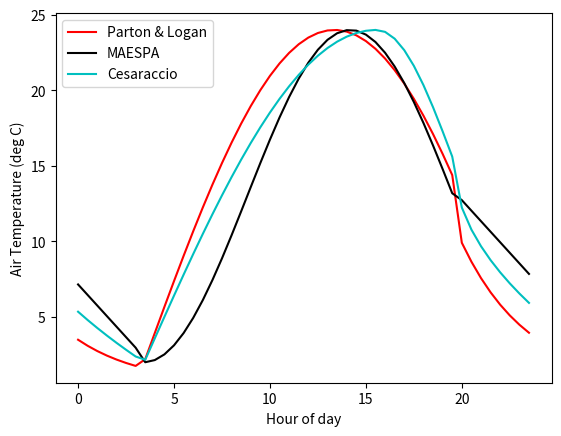

Write the Python code that produced this figure.
##/usr/bin/env python
"""
AWAP weather generator functions
- testing before writing them in C for GDAY
"""

import sys
import numpy as np
import matplotlib.pyplot as plt
from math import pi, cos, sin, exp, sqrt, acos, asin, tan
import random

class WeatherGenerator(object):

    def __init__(self, lat, lon):

        # conversion from SW (MJ m-2 d-1) to PAR (MJ m-2 d-1)
        self.SW_2_PAR_MJ = 0.5

        # conversion from SW (W m-2) to PAR (umol m-s s-1)
        self.SW_2_PAR = 2.3
        self.PAR_2_SW = 1.0 / self.SW_2_PAR
        self.J_TO_MJ = 1E-6
        self.SEC_2_DAY = 86400.0
        self.MJ_TO_J = 1E6
        self.DAY_2_SEC = 1.0 / self.SEC_2_DAY
        self.SEC_2_HLFHR = 1800.0
        self.HLFHR_2_SEC = 1.0 / self.SEC_2_HLFHR
        self.J_TO_UMOL = 4.57
        self.UMOL_TO_J = 1.0 / self.J_TO_UMOL
        self.UMOLPERJ = 4.57     # Conversion from J to umol quanta
        self.PiBy2    = 1.57079632
        self.lat = lat
        self.lon = lon

    def maestra_diurnal_func(self, doy, tmin, tmax):
        """ Not sure where this function original comes from... """
        tav = (tmax + tmin) / 2.0
        tampl = (tmax - tmin) / 2.0

        dayl = self.calc_day_length(doy, 365) * 2.

        tday = np.zeros(48)
        for i in range(1, 48+1):
            hrtime = i - 0.5
            time = i + dayl * 0.5 - 48.0 / 2.0
            if time < 0.0 or time > dayl:
                if time < 0.0:
                    hrtime += 48

                arg1 = tav
                arg2 = (tav - tmin) * (hrtime - dayl * 0.5 - (48.0 / 2.0))
                arg3 = 48.0 - dayl

                tday[i-1] = arg1 - arg2 / arg3
            else:
                tday[i-1] = tav - tampl * cos(1.5 * pi * time / dayl)

        return (tday)

    def estimate_diurnal_temp(self, doy, tmin, tmax):
        """
        Calculate diurnal temperature following Parton and Logan
        the day is divided into two segments and using a truncated sine wave
        in the daylight and an exponential decrease in temperature
        at night.
        TO DO:
        - Hours between 00:00 and sunrise should be modelled using the previous
        days information.
        Arguments:
        ----------
        tmin : double
             day minimum temp (deg C)
        tmax : float
             day maximum temp (deg C)
        References:
        ----------
        * Parton and Logan (1981) A model for dirunal variation in soil and
          air temperature. Agricultural Meteorology, 23, 205--216.
        * Kimball and Bellamy (1986) Energy in Agriculture, 5, 185-197.
        """
        # 1.5 m air temperature values from Parton and Logan, table 1
        a = 1.86
        b = 2.2     # nighttime coeffcient
        c = -0.17   # lag of the min temp from the time of runrise

        day_length = self.calc_day_length(doy, 365)

        night_length = 24 - day_length

        sunrise = 12.0 - day_length / 2.0 + c
        sunset = 12.0 + day_length / 2.0

        # temperature at sunset
        m = sunset - sunrise + c
        tset = (tmax - tmin) * sin(pi * m / (day_length + 2.0 * a)) + tmin

        tday = np.zeros(48)
        for i in range(1, 48+1):
            hour = i / 2.0

            # hour - time of the minimum temperature (accounting for lag time)
            m = hour - sunrise + c
            if hour >= sunrise and hour <= sunset:
                tday[i-1] = tmin + (tmax - tmin) * \
                          sin((pi * m) / (day_length + 2.0 * a))
            else:
                if hour > sunset:
                    n = hour - sunset
                elif hour < sunrise:
                    n = (24.0 + hour) - sunset

                d = (tset - tmin) / (exp(b) - 1.0)

                # includes missing displacement to allow T to reach Tmin, this
                # removes a discontinuity in the original Parton and Logan eqn.
                # See Kimball and Bellamy (1986) Energy in Agriculture, 5,
                # 185-197
                tday[i-1] = (tmin -d) + (tset - tmin - d) * \
                          exp(-b * n / (night_length + c))

        return (tday)

    def estimate_diurnal_temp_cable(self, doy, tmin, tmax, tminnext, tmaxprev):
        # -----------
        # Temperature
        # -----------
        # These are parameters required for the calculation of temperature according to
        # Cesaraccio et al 2001 for sunrise-to-sunrise-next-day. Because we are calculating temp for
        # midnight-to-midnight, we need to calculate midnight-to-sunrise temps using data for the
        # previous day (-24h), hence the extra parameters denoted by *'s below which are not
        # mentioned per se in Cesaraccio. Cesaraccio symbology for incoming met data is included
        # here as comments for completeness:
        #    Sym in Cesaraccio et al 2001
        # TempMinDay                                                        Tn
        # TempMaxDay                                                        Tx
        # TempMinDayNext                                                    Tp
        # TempMaxDayPrev

        LatRad  = self.lat*pi/180.0                 # latitude in radians
        YearRad = 2.0*pi*(doy-1)/365.0              # day of year in radians
        DecRad = 0.006918 - 0.399912*cos(YearRad) + 0.070257*sin(YearRad)   \
               - 0.006758*cos(2.0*YearRad) + 0.000907*sin(2.0*YearRad)      \
               - 0.002697*cos(3.0*YearRad) + 0.001480*sin(3.0*YearRad)
        TanTan = -tan(LatRad)*tan(DecRad)
        HDLRad = acos(TanTan)
        DayLength = 24.0*2.0*HDLRad / (2.0*pi)

        TimeSunrise = (acos(min(tan(LatRad)*tan(DecRad),0.9999)))*12./pi  # Hn
        TimeSunset  = TimeSunrise + DayLength                             # Ho
        TimeMaxTemp = TimeSunset - min(4.,( DayLength * 0.4))             # Hx

        TimeSunsetPrev    = TimeSunset - 24.     # * Ho-24h (a negative hour)
        TimeSunriseNext   = TimeSunrise + 24.    # Hp
        TempSunset        = tmax - (0.39 * (tmax - tminnext))  # To
        TempSunsetPrev    = tmaxprev - (0.39 * (tmaxprev - tmin))  # * To-24h
        TempRangeDay      = tmax - tmin                     # alpha = Tx-Tn
        TempRangeAft      = tmax - TempSunset               # R = Tx-To
        TempNightRate     = (tminnext - TempSunset)/ \
                            sqrt(TimeSunriseNext-TimeSunset)   # b = (Tp-To)/sqrt(Hp-Ho)
        TempNightRatePrev = (tmin - TempSunsetPrev)/ \
                            sqrt(TimeSunrise-TimeSunsetPrev)
        # * b-24h = (Tn-(To-24h))/sqrt(Hn-(Ho-24h))

        # -----------
        # Temperature # Tair/GSWP3.BC.Tair.3hrMap
        # -----------
        # Calculate temperature according to Cesaraccio et al 2001, including midnight to
        # sunrise period using previous days info, and ignoring the period from after the
        # following midnight to sunrise the next day, normally calculated by Cesaraccio.

        tday = np.zeros(48)
        for i in range(1, 48+1):
            hour = i / 2.0
            if hour <= TimeSunrise :  # Midnight to sunrise
                tday[i-1] = TempSunsetPrev + TempNightRatePrev * \
                            sqrt(hour - TimeSunsetPrev)
            elif hour > TimeSunrise and hour <= TimeMaxTemp: # Sunrise to time of maximum temperature
                tday[i-1] = tmin + TempRangeDay * sin(((hour - TimeSunrise)/ \
                            (TimeMaxTemp-TimeSunrise))*self.PiBy2 )
            elif hour > TimeMaxTemp and hour <= TimeSunset: # Time of maximum temperature to sunset
                tday[i-1] = TempSunset + TempRangeAft * \
                            sin(self.PiBy2  + ((hour-TimeMaxTemp)/4.*self.PiBy2 ))
            elif hour > TimeSunset: # Sunset to midnight
                tday[i-1] = TempSunset + TempNightRate * sqrt(hour - TimeSunset)
        return (tday)

    def calc_day_length(self, doy, yr_days):

        """
        Daylength in hours
        Eqns come from Leuning A4, A5 and A6, pg. 1196
        Reference:
        ----------
        Leuning et al (1995) Plant, Cell and Environment, 18, 1183-1200.
        Parameters:
        -----------
        doy : int
            day of year, 1=jan 1
        yr_days : int
            number of days in a year, 365 or 366
        latitude : float
            latitude [degrees]
        Returns:
        --------
        dayl : float
            daylength [hrs]
        """

        deg2rad = pi / 180.0;
        rlat = self.lat * deg2rad;
        sindec = -sin(23.5 * deg2rad) * cos(2.0 * pi * (doy + 10.0) / yr_days);
        a = sin(rlat) * sindec;
        b = cos(rlat) * cos(asin(sindec));

        return 12.0 * (1.0 + (2.0 / pi) * asin(a / b))

if __name__ == "__main__":

    lat = -23.575001
    lon = 152.524994
    doy = 180.0
    tmin = 2.0
    tmax = 24.0
    doy = 180.0
    lat = 50.0
    tminnext = 2.0
    tmaxprev = 24.0

    hours = np.arange(48) / 2.0

    WG = WeatherGenerator(lat, lon)

    tday  = WG.estimate_diurnal_temp(doy, tmin, tmax)
    tday2 = WG.maestra_diurnal_func(doy, tmin, tmax)
    tday3 = WG.estimate_diurnal_temp_cable(doy, tmin, tmax, tminnext, tmaxprev)

    plt.plot(hours, tday, "r-", label="Parton & Logan")
    plt.plot(hours, tday2, "k-", label="MAESPA")
    plt.plot(hours, tday3, "c-", label="Cesaraccio")
    plt.legend(numpoints=1, loc="best")
    plt.ylabel("Air Temperature (deg C)")
    plt.xlabel("Hour of day")
    plt.show()
